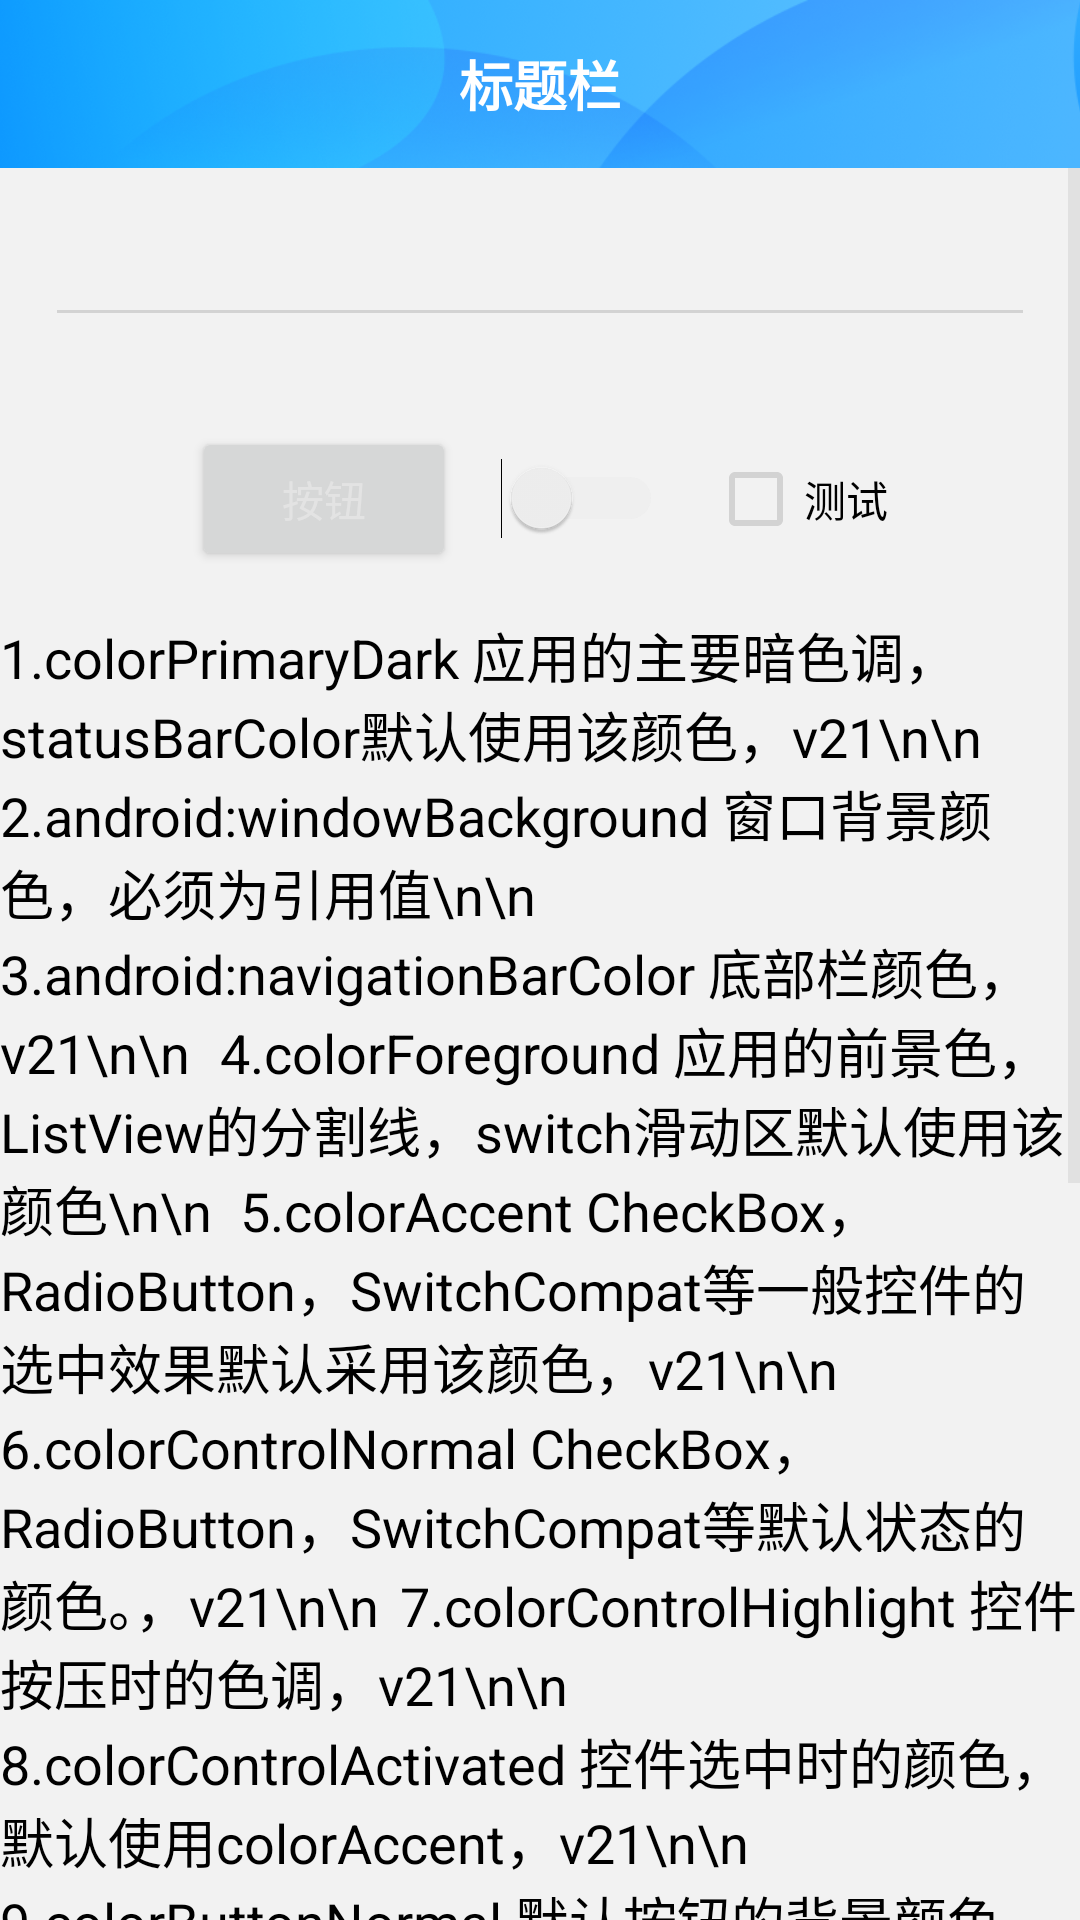

Reconstruct the res/layout file that produces this screen, plus the resources it refers to.
<!-- AndroidManifest.xml: application theme AppTheme -->
<!-- res/layout/activity_style.xml -->
<?xml version="1.0" encoding="utf-8"?>
<LinearLayout xmlns:android="http://schemas.android.com/apk/res/android"
              android:layout_width="match_parent"
              android:layout_height="match_parent"
              android:orientation="vertical">

    <FrameLayout
        android:layout_width="match_parent"
        android:layout_height="56dp"
        android:orientation="horizontal">

        <ImageView
            android:layout_width="match_parent"
            android:layout_height="match_parent"
            android:scaleType="centerCrop"
            android:src="@mipmap/nav_bg"/>

        <TextView
            android:layout_width="match_parent"
            android:layout_height="match_parent"
            android:layout_marginLeft="76dp"
            android:layout_marginRight="76dp"
            android:gravity="center"
            android:text="标题栏"
            android:textColor="#fff"
            android:textSize="18sp"
            android:textStyle="bold"/>

        <ImageView
            android:layout_width="56dp"
            android:layout_height="56dp"
            android:background="?android:attr/selectableItemBackground"
            android:clickable="true"
            android:focusable="true"
            android:padding="15dp"
            android:scaleType="fitCenter"
            android:src="@mipmap/arrow_back"/>

        <ImageView
            android:layout_width="56dp"
            android:layout_height="56dp"
            android:layout_gravity="right"
            android:background="?android:attr/selectableItemBackground"
            android:clickable="true"
            android:focusable="true"
            android:padding="15dp"
            android:scaleType="fitCenter"
            android:src="@mipmap/menu"/>

    </FrameLayout>

    <ScrollView
        android:layout_width="match_parent"
        android:layout_height="match_parent">

        <LinearLayout
            android:layout_width="match_parent"
            android:layout_height="wrap_content"
            android:orientation="vertical">


            <EditText
                android:layout_width="match_parent"
                android:layout_height="wrap_content"
                android:layout_margin="15dp"/>

            <LinearLayout
                android:layout_width="match_parent"
                android:layout_height="wrap_content"
                android:gravity="center"
                android:orientation="horizontal"
                android:padding="15dp">

                <Button
                    android:layout_width="wrap_content"
                    android:layout_height="wrap_content"
                    android:text="按钮"/>

                <Switch
                    android:layout_width="wrap_content"
                    android:layout_height="wrap_content"
                    android:layout_marginLeft="15dp"/>

                <CheckBox
                    android:layout_width="wrap_content"
                    android:layout_height="wrap_content"
                    android:layout_marginLeft="15dp"
                    android:text="测试"/>
            </LinearLayout>

            <TextView
                android:layout_width="match_parent"
                android:layout_height="wrap_content"
                android:text="1.colorPrimaryDark 应用的主要暗色调，statusBarColor默认使用该颜色，v21\n\n
	2.android:windowBackground 窗口背景颜色，必须为引用值\n\n
	3.android:navigationBarColor 底部栏颜色，v21\n\n
	4.colorForeground 应用的前景色，ListView的分割线，switch滑动区默认使用该颜色\n\n
	5.colorAccent CheckBox，RadioButton，SwitchCompat等一般控件的选中效果默认采用该颜色，v21\n\n
	6.colorControlNormal CheckBox，RadioButton，SwitchCompat等默认状态的颜色。，v21\n\n
	7.colorControlHighlight 控件按压时的色调，v21\n\n
	8.colorControlActivated 控件选中时的颜色，默认使用colorAccent，v21\n\n
	9.colorButtonNormal 默认按钮的背景颜色，v21\n\n
	10.editTextColor：默认EditView输入框字体的颜色。\n\n
	11.textColor Button，textView的文字颜色\n\n
	12.textColorPrimaryDisableOnly RadioButton checkbox等控件的文字\n\n  \n\n
	13.colorPrimary 应用的主要色调，actionBar默认使用该颜色，Toolbar导航栏的底色 ，v21
	14.android:statusBarColor 状态栏颜色，默认使用colorPrimaryDark，v21\n\n
	15.colorSwitchThumbNormal: switch thumbs 默认状态的颜色. (switch off)\n\n
	16.colorBackground 应用的背景色，popMenu的背景默认使用该颜色（没试过）\n\n
	17.textColorPrimary 应用的主要文字颜色，actionBar的标题文字默认使用该颜色（没试过）"
                android:textColor="#000"
                android:textSize="18sp"/>

        </LinearLayout>
    </ScrollView>
</LinearLayout>
<!-- resources referenced by this layout -->
<resources>
  <!-- mipmap nav_bg: png bitmap (mipmap-xhdpi, 172962 bytes) -->
  <style name="AppTheme" parent="Theme.AppCompat.Light.NoActionBar">
          
          <item name="colorPrimary">#0058f1</item>
          <item name="colorPrimaryDark">#0058f1</item>
          <item name="android:windowBackground">@color/white_f2</item>
          <item name="android:colorForeground">#e5e5e5</item>
          <item name="colorAccent">#0058f1</item>
          <item name="colorControlNormal">#d3d3d3</item>
      </style>
  <color name="white_f2">#f2f2f2</color>
</resources>
